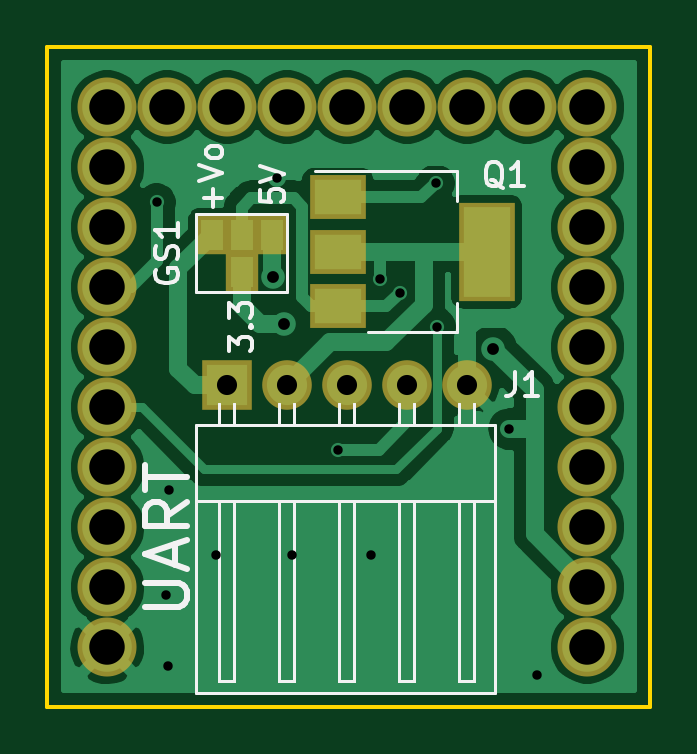
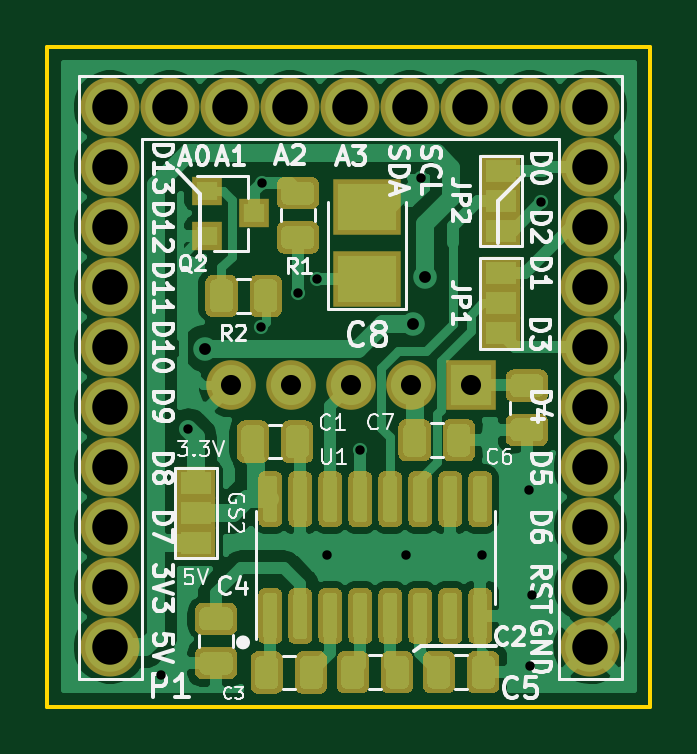
Circuit board: 11 layer files. Board 25.5 x 27.9 mm.
- bottom_copper: Microduino_UART-B_Cu.gbr (113515 bytes)
- bottom_mask: Microduino_UART-B_Mask.gbr (61025 bytes)
- paste: Microduino_UART-B_Paste.gbr (60139 bytes)
- bottom_silk: Microduino_UART-B_SilkS.gbr (33454 bytes)
- outline: Microduino_UART-Edge_Cuts.gbr (687 bytes)
- top_copper: Microduino_UART-F_Cu.gbr (39934 bytes)
- top_mask: Microduino_UART-F_Mask.gbr (1681 bytes)
- paste: Microduino_UART-F_Paste.gbr (795 bytes)
- top_silk: Microduino_UART-F_SilkS.gbr (11224 bytes)
- drill: Microduino_UART-NPTH.drl (271 bytes)
- drill: Microduino_UART-PTH.drl (1032 bytes)

=== bottom_copper: Microduino_UART-B_Cu.gbr (113515 bytes, source omitted) ===
=== bottom_mask: Microduino_UART-B_Mask.gbr (61025 bytes, source omitted) ===
=== paste: Microduino_UART-B_Paste.gbr (60139 bytes, source omitted) ===
=== bottom_silk: Microduino_UART-B_SilkS.gbr (33454 bytes, source omitted) ===
=== outline: Microduino_UART-Edge_Cuts.gbr ===
G04 #@! TF.GenerationSoftware,KiCad,Pcbnew,(5.1.5)-3*
G04 #@! TF.CreationDate,2020-12-08T16:15:33+01:00*
G04 #@! TF.ProjectId,Microduino_UART,4d696372-6f64-4756-996e-6f5f55415254,0.0*
G04 #@! TF.SameCoordinates,Original*
G04 #@! TF.FileFunction,Profile,NP*
%FSLAX46Y46*%
G04 Gerber Fmt 4.6, Leading zero omitted, Abs format (unit mm)*
G04 Created by KiCad (PCBNEW (5.1.5)-3) date 2020-12-08 16:15:33*
%MOMM*%
%LPD*%
G04 APERTURE LIST*
%ADD10C,0.150000*%
G04 APERTURE END LIST*
D10*
X138709400Y-62738000D02*
X138709400Y-90678000D01*
X164236400Y-62738000D02*
X138709400Y-62738000D01*
X164239400Y-90678000D02*
X164236400Y-62738000D01*
X138709400Y-90678000D02*
X164239400Y-90678000D01*
M02*

=== top_copper: Microduino_UART-F_Cu.gbr (39934 bytes, source omitted) ===
=== top_mask: Microduino_UART-F_Mask.gbr ===
G04 #@! TF.GenerationSoftware,KiCad,Pcbnew,(5.1.5)-3*
G04 #@! TF.CreationDate,2020-12-08T16:15:33+01:00*
G04 #@! TF.ProjectId,Microduino_UART,4d696372-6f64-4756-996e-6f5f55415254,0.0*
G04 #@! TF.SameCoordinates,Original*
G04 #@! TF.FileFunction,Soldermask,Top*
G04 #@! TF.FilePolarity,Negative*
%FSLAX46Y46*%
G04 Gerber Fmt 4.6, Leading zero omitted, Abs format (unit mm)*
G04 Created by KiCad (PCBNEW (5.1.5)-3) date 2020-12-08 16:15:33*
%MOMM*%
%LPD*%
G04 APERTURE LIST*
%ADD10R,1.370000X1.670000*%
%ADD11R,2.100000X2.100000*%
%ADD12C,2.100000*%
%ADD13C,2.500000*%
%ADD14R,2.400000X4.200000*%
%ADD15R,2.400000X1.900000*%
G04 APERTURE END LIST*
D10*
X145656300Y-70713600D03*
X146926300Y-70713600D03*
X148196300Y-70713600D03*
X146926300Y-72263600D03*
D11*
X146304000Y-77076300D03*
D12*
X148844000Y-77076300D03*
X151384000Y-77076300D03*
X156464000Y-77076300D03*
X153924000Y-77076300D03*
D13*
X161569400Y-67843400D03*
X161569400Y-70383400D03*
X161569400Y-72923400D03*
X161569400Y-75463400D03*
X161569400Y-78003400D03*
X161569400Y-80543400D03*
X161569400Y-83083400D03*
X161569400Y-85623400D03*
X161569400Y-88163400D03*
X161569400Y-65303400D03*
X159029400Y-65303400D03*
X156489400Y-65303400D03*
X153949400Y-65303400D03*
X151409400Y-65303400D03*
X148869400Y-65303400D03*
X146329400Y-65303400D03*
X143789400Y-65303400D03*
X141249400Y-65303400D03*
X141249400Y-67843400D03*
X141249400Y-70383400D03*
X141249400Y-72923400D03*
X141249400Y-75463400D03*
X141249400Y-78003400D03*
X141249400Y-80543400D03*
X141249400Y-83083400D03*
X141249400Y-85623400D03*
X141249400Y-88163400D03*
D14*
X157302600Y-71424800D03*
D15*
X151002600Y-71424800D03*
X151002600Y-73724800D03*
X151002600Y-69124800D03*
M02*

=== paste: Microduino_UART-F_Paste.gbr ===
G04 #@! TF.GenerationSoftware,KiCad,Pcbnew,(5.1.5)-3*
G04 #@! TF.CreationDate,2020-12-08T16:15:33+01:00*
G04 #@! TF.ProjectId,Microduino_UART,4d696372-6f64-4756-996e-6f5f55415254,0.0*
G04 #@! TF.SameCoordinates,Original*
G04 #@! TF.FileFunction,Paste,Top*
G04 #@! TF.FilePolarity,Positive*
%FSLAX46Y46*%
G04 Gerber Fmt 4.6, Leading zero omitted, Abs format (unit mm)*
G04 Created by KiCad (PCBNEW (5.1.5)-3) date 2020-12-08 16:15:33*
%MOMM*%
%LPD*%
G04 APERTURE LIST*
%ADD10R,0.970000X1.270000*%
%ADD11R,2.000000X3.800000*%
%ADD12R,2.000000X1.500000*%
G04 APERTURE END LIST*
D10*
X145656300Y-70713600D03*
X146926300Y-70713600D03*
X148196300Y-70713600D03*
X146926300Y-72263600D03*
D11*
X157302600Y-71424800D03*
D12*
X151002600Y-71424800D03*
X151002600Y-73724800D03*
X151002600Y-69124800D03*
M02*

=== top_silk: Microduino_UART-F_SilkS.gbr (11224 bytes, source omitted) ===
=== drill: Microduino_UART-NPTH.drl ===
M48
; DRILL file {KiCad (5.1.5)-3} date 08/12/2020 16:15:39
; FORMAT={-:-/ absolute / inch / decimal}
; #@! TF.CreationDate,2020-12-08T16:15:39+01:00
; #@! TF.GenerationSoftware,Kicad,Pcbnew,(5.1.5)-3
; #@! TF.FileFunction,NonPlated,1,2,NPTH
FMAT,2
INCH
%
G90
G05
T0
M30

=== drill: Microduino_UART-PTH.drl ===
M48
; DRILL file {KiCad (5.1.5)-3} date 08/12/2020 16:15:39
; FORMAT={-:-/ absolute / inch / decimal}
; #@! TF.CreationDate,2020-12-08T16:15:39+01:00
; #@! TF.GenerationSoftware,Kicad,Pcbnew,(5.1.5)-3
; #@! TF.FileFunction,Plated,1,2,PTH
FMAT,2
INCH
T1C0.0157
T2C0.0197
T3C0.0335
T4C0.0591
%
G90
G05
T1
X5.643Y-2.7295
X5.658Y-3.3835
X5.6615Y-3.5015
X5.6635Y-3.2085
X5.7415Y-3.317
X5.843Y-2.6885
X5.869Y-3.317
X5.9445Y-3.1415
X6.0Y-3.317
X6.016Y-2.8575
X6.0485Y-2.88
X6.108Y-2.6975
X6.11Y-2.937
X6.231Y-3.1075
X6.2775Y-3.517
T2
X5.8365Y-2.854
X5.856Y-2.932
X6.204Y-2.9735
T3
X5.76Y-3.0345
X5.86Y-3.0345
X5.96Y-3.0345
X6.06Y-3.0345
X6.16Y-3.0345
T4
X5.561Y-2.571
X5.561Y-2.671
X5.561Y-2.771
X5.561Y-2.871
X5.561Y-2.971
X5.561Y-3.071
X5.561Y-3.171
X5.561Y-3.271
X5.561Y-3.371
X5.561Y-3.471
X5.661Y-2.571
X5.761Y-2.571
X5.861Y-2.571
X5.961Y-2.571
X6.061Y-2.571
X6.161Y-2.571
X6.261Y-2.571
X6.361Y-2.571
X6.361Y-2.671
X6.361Y-2.771
X6.361Y-2.871
X6.361Y-2.971
X6.361Y-3.071
X6.361Y-3.171
X6.361Y-3.271
X6.361Y-3.371
X6.361Y-3.471
T0
M30

